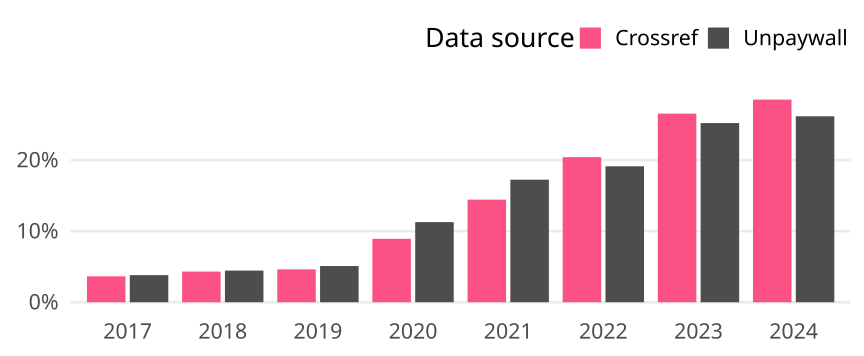

The file beside this chart, header and first rows:
cr_year, cat, article_total, name, oa_articles, oa_share
2017, Global, 4905, Crossref, 179, 0.03649
2017, Global, 4905, Unpaywall, 187, 0.03812
2018, Global, 5139, Crossref, 222, 0.0432
2018, Global, 5139, Unpaywall, 229, 0.04456
2019, Global, 5123, Crossref, 237, 0.04626
2019, Global, 5123, Unpaywall, 261, 0.05095
2020, Global, 5115, Crossref, 457, 0.08935
2020, Global, 5115, Unpaywall, 577, 0.1128
2021, Global, 5477, Crossref, 791, 0.1444
2021, Global, 5477, Unpaywall, 945, 0.1725
2022, Global, 4295, Crossref, 877, 0.2042
2022, Global, 4295, Unpaywall, 822, 0.1914
2023, Global, 4278, Crossref, 1136, 0.2655
2023, Global, 4278, Unpaywall, 1079, 0.2522
2024, Global, 2296, Crossref, 655, 0.2853
2024, Global, 2296, Unpaywall, 601, 0.2618
